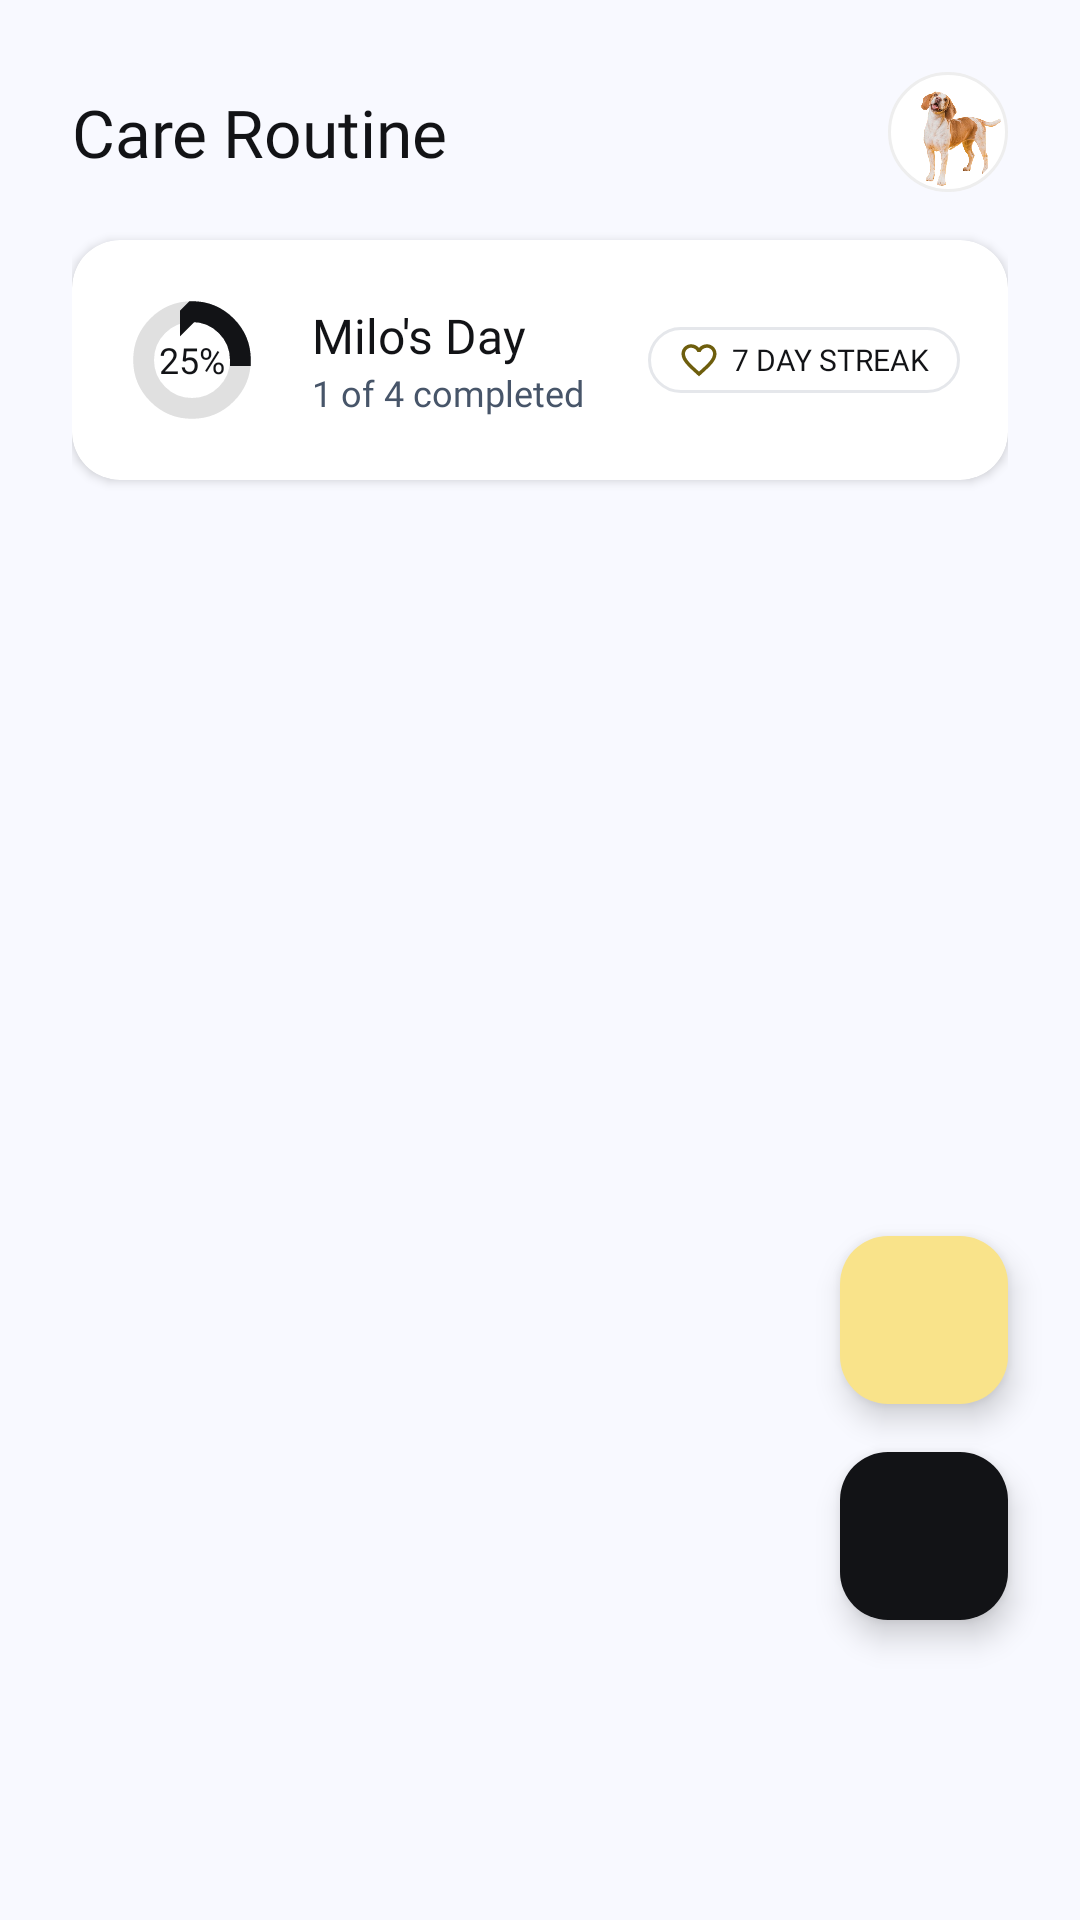

The Android layout XML behind this screen, and the referenced resources:
<!-- AndroidManifest.xml: application theme Theme.NordicPaws -->
<!-- res/layout/fragment_routine.xml -->
<?xml version="1.0" encoding="utf-8"?>
<FrameLayout xmlns:android="http://schemas.android.com/apk/res/android"
    xmlns:app="http://schemas.android.com/apk/res-auto"
    android:layout_width="match_parent"
    android:layout_height="match_parent"
    android:background="@color/bg_cream">

    <androidx.core.widget.NestedScrollView
        android:layout_width="match_parent"
        android:layout_height="match_parent"
        android:fillViewport="true">

        <LinearLayout
            android:layout_width="match_parent"
            android:layout_height="wrap_content"
            android:orientation="vertical"
            android:paddingHorizontal="24dp"
            android:paddingTop="24dp"
            android:paddingBottom="100dp">

            
            <LinearLayout
                android:layout_width="match_parent"
                android:layout_height="wrap_content"
                android:gravity="center_vertical"
                android:orientation="horizontal"
                android:layout_marginBottom="16dp">

                <TextView
                    android:layout_width="0dp"
                    android:layout_height="wrap_content"
                    android:layout_weight="1"
                    android:text="Care Routine"
                    android:textColor="@color/primary_black"
                    android:textSize="22sp"
                    android:fontFamily="@font/plusjakartasansbold" />

                
                <FrameLayout
                    android:id="@+id/petSwitcherContainer"
                    android:layout_width="40dp"
                    android:layout_height="40dp"
                    android:background="@drawable/bg_logo_circle">

                    <androidx.cardview.widget.CardView
                        android:layout_width="36dp"
                        android:layout_height="36dp"
                        android:layout_gravity="center"
                        app:cardCornerRadius="18dp"
                        app:cardElevation="0dp">

                        <ImageView
                            android:id="@+id/activePetAvatar"
                            android:layout_width="match_parent"
                            android:layout_height="match_parent"
                            android:scaleType="centerCrop"
                            android:src="@drawable/dog" />
                    </androidx.cardview.widget.CardView>
                </FrameLayout>
            </LinearLayout>

            
            <androidx.cardview.widget.CardView
                android:layout_width="match_parent"
                android:layout_height="wrap_content"
                android:layout_marginBottom="24dp"
                app:cardBackgroundColor="@color/surface_white"
                app:cardCornerRadius="16dp"
                app:cardElevation="2dp">

                <LinearLayout
                    android:layout_width="match_parent"
                    android:layout_height="wrap_content"
                    android:gravity="center_vertical"
                    android:orientation="horizontal"
                    android:padding="16dp">

                    
                    <FrameLayout
                        android:layout_width="48dp"
                        android:layout_height="48dp">

                        <ProgressBar
                            android:id="@+id/progressCircle"
                            style="?android:attr/progressBarStyleHorizontal"
                            android:layout_width="match_parent"
                            android:layout_height="match_parent"
                            android:indeterminate="false"
                            android:max="100"
                            android:progress="25"
                            android:progressDrawable="@drawable/circular_progress" />

                        <TextView
                            android:id="@+id/progressPercentText"
                            android:layout_width="wrap_content"
                            android:layout_height="wrap_content"
                            android:layout_gravity="center"
                            android:text="25%"
                            android:textColor="@color/primary_black"
                            android:textSize="12sp"
                            android:fontFamily="@font/plusjakartasansbold" />
                    </FrameLayout>

                    <LinearLayout
                        android:layout_width="0dp"
                        android:layout_height="wrap_content"
                        android:layout_marginStart="16dp"
                        android:layout_weight="1"
                        android:orientation="vertical">

                        <TextView
                            android:id="@+id/progressTitleText"
                            android:layout_width="wrap_content"
                            android:layout_height="wrap_content"
                            android:text="Milo's Day"
                            android:textColor="@color/primary_black"
                            android:textSize="16sp"
                            android:fontFamily="@font/plusjakartasansbold" />

                        <TextView
                            android:id="@+id/progressSubtitleText"
                            android:layout_width="wrap_content"
                            android:layout_height="wrap_content"
                            android:text="1 of 4 completed"
                            android:textColor="@color/neutral_slate"
                            android:textSize="12sp"
                            android:fontFamily="@font/plus_jakarta_sans_regular" />
                    </LinearLayout>

                    
                    <LinearLayout
                        android:layout_width="wrap_content"
                        android:layout_height="wrap_content"
                        android:background="@drawable/bg_rounded_input"
                        android:gravity="center_vertical"
                        android:paddingHorizontal="10dp"
                        android:paddingVertical="4dp"
                        android:orientation="horizontal">

                        <ImageView
                            android:layout_width="14dp"
                            android:layout_height="14dp"
                            android:src="@drawable/baseline_favorite_border_24"
                            app:tint="#6e5e0d" />

                        <TextView
                            android:layout_width="wrap_content"
                            android:layout_height="wrap_content"
                            android:layout_marginStart="4dp"
                            android:text="7 DAY STREAK"
                            android:textColor="@color/primary_black"
                            android:textSize="10sp"
                            android:fontFamily="@font/plusjakartasansbold" />
                    </LinearLayout>
                </LinearLayout>
            </androidx.cardview.widget.CardView>

            
            <androidx.recyclerview.widget.RecyclerView
                android:id="@+id/rvCategories"
                android:layout_width="match_parent"
                android:layout_height="wrap_content"
                android:layout_marginBottom="16dp"
                android:clipToPadding="false"
                android:orientation="horizontal"
                app:layoutManager="androidx.recyclerview.widget.LinearLayoutManager" />

            
            <androidx.recyclerview.widget.RecyclerView
                android:id="@+id/rvTasks"
                android:layout_width="match_parent"
                android:layout_height="wrap_content"
                android:nestedScrollingEnabled="true"
                android:orientation="vertical"
                app:layoutManager="androidx.recyclerview.widget.LinearLayoutManager" />

        </LinearLayout>
    </androidx.core.widget.NestedScrollView>

    
    <com.google.android.material.floatingactionbutton.FloatingActionButton
        android:id="@+id/fabDelegateTask"
        android:layout_width="wrap_content"
        android:layout_height="wrap_content"
        android:layout_gravity="bottom|end"
        android:layout_marginEnd="24dp"
        android:layout_marginBottom="172dp"
        android:src="@drawable/send"
        app:backgroundTint="@color/secondary_yellow"
        app:tint="@color/primary_black" />

    
    <com.google.android.material.floatingactionbutton.FloatingActionButton
        android:id="@+id/fabAddTask"
        android:layout_width="wrap_content"
        android:layout_height="wrap_content"
        android:layout_gravity="bottom|end"
        android:layout_marginEnd="24dp"
        android:layout_marginBottom="100dp"
        android:src="@drawable/ic_add"
        app:backgroundTint="@color/primary_black"
        app:tint="@color/surface_white" />
</FrameLayout>
<!-- resources referenced by this layout -->
<resources>
  <color name="bg_cream">#F8F9FF</color>
  <color name="neutral_slate">#475569</color>
  <color name="primary_black">#121316</color>
  <color name="secondary_yellow">#F9E38A</color>
  <color name="surface_white">#FFFFFF</color>
  <!-- drawable baseline_favorite_border_24 (drawable) -->
  <vector xmlns:android="http://schemas.android.com/apk/res/android"
      android:height="24dp"
      android:width="24dp"
      android:viewportHeight="24"
      android:viewportWidth="24">
      <path
          android:fillColor="#FF000000"
          android:pathData="M16.5,3c-1.74,0 -3.41,0.81 -4.5,2.09C10.91,3.81 9.24,3 7.5,3 4.42,3 2,5.42 2,8.5c0,3.78 3.4,6.86 8.55,11.54L12,21.35l1.45,-1.32C18.6,15.36 22,12.28 22,8.5 22,5.42 19.58,3 16.5,3zM12.1,18.55l-0.1,0.1 -0.1,-0.1C7.14,14.24 4,11.39 4,8.5 4,6.5 5.5,5 7.5,5c1.54,0 3.04,0.99 3.57,2.36h1.87C13.46,5.99 14.96,5 16.5,5c2,0 3.5,1.5 3.5,3.5 0,2.89 -3.14,5.74 -7.9,10.05z"/>
  </vector>
  <!-- drawable bg_logo_circle (drawable) -->
  <?xml version="1.0" encoding="utf-8"?>
  <shape xmlns:android="http://schemas.android.com/apk/res/android">
  
      <solid android:color="@color/surface_white" />
  
      <stroke
          android:width="1dp"
          android:color="#EEEEEE" />
  
      <corners android:radius="100dp" />
  
  </shape>
  <!-- drawable bg_rounded_input (drawable) -->
  <?xml version="1.0" encoding="utf-8"?>
  <shape xmlns:android="http://schemas.android.com/apk/res/android"
      android:shape="rectangle">
  
      <solid android:color="@color/white" />
  
      <corners android:radius="40dp" />
  
      <stroke
          android:width="1dp"
          android:color="#E5E7EB" />
  
  </shape>
  <!-- drawable circular_progress (drawable) -->
  <?xml version="1.0" encoding="utf-8"?>
  <layer-list xmlns:android="http://schemas.android.com/apk/res/android">
      <item>
          <shape
              android:innerRadiusRatio="3"
              android:shape="ring"
              android:thicknessRatio="15"
              android:useLevel="false">
              <solid android:color="@color/surface_white" />
              <stroke
                  android:width="4dp"
                  android:color="#E0E0E0" />
          </shape>
      </item>
      <item>
          <rotate
              android:fromDegrees="270"
              android:toDegrees="270">
              <shape
                  android:innerRadiusRatio="3"
                  android:shape="ring"
                  android:thicknessRatio="15"
                  android:useLevel="true">
                  <solid android:color="@color/surface_white" />
                  <stroke
                      android:width="4dp"
                      android:color="@color/primary_black" />
              </shape>
          </rotate>
      </item>
  </layer-list>
  <!-- drawable dog: png bitmap (drawable, 117623 bytes) -->
  <style name="Theme.NordicPaws" parent="Base.Theme.NordicPaws" />
  <color name="white">#FFFFFFFF</color>
  <style name="Base.Theme.NordicPaws" parent="Theme.Material3.DayNight.NoActionBar">
          
          
      </style>
</resources>
